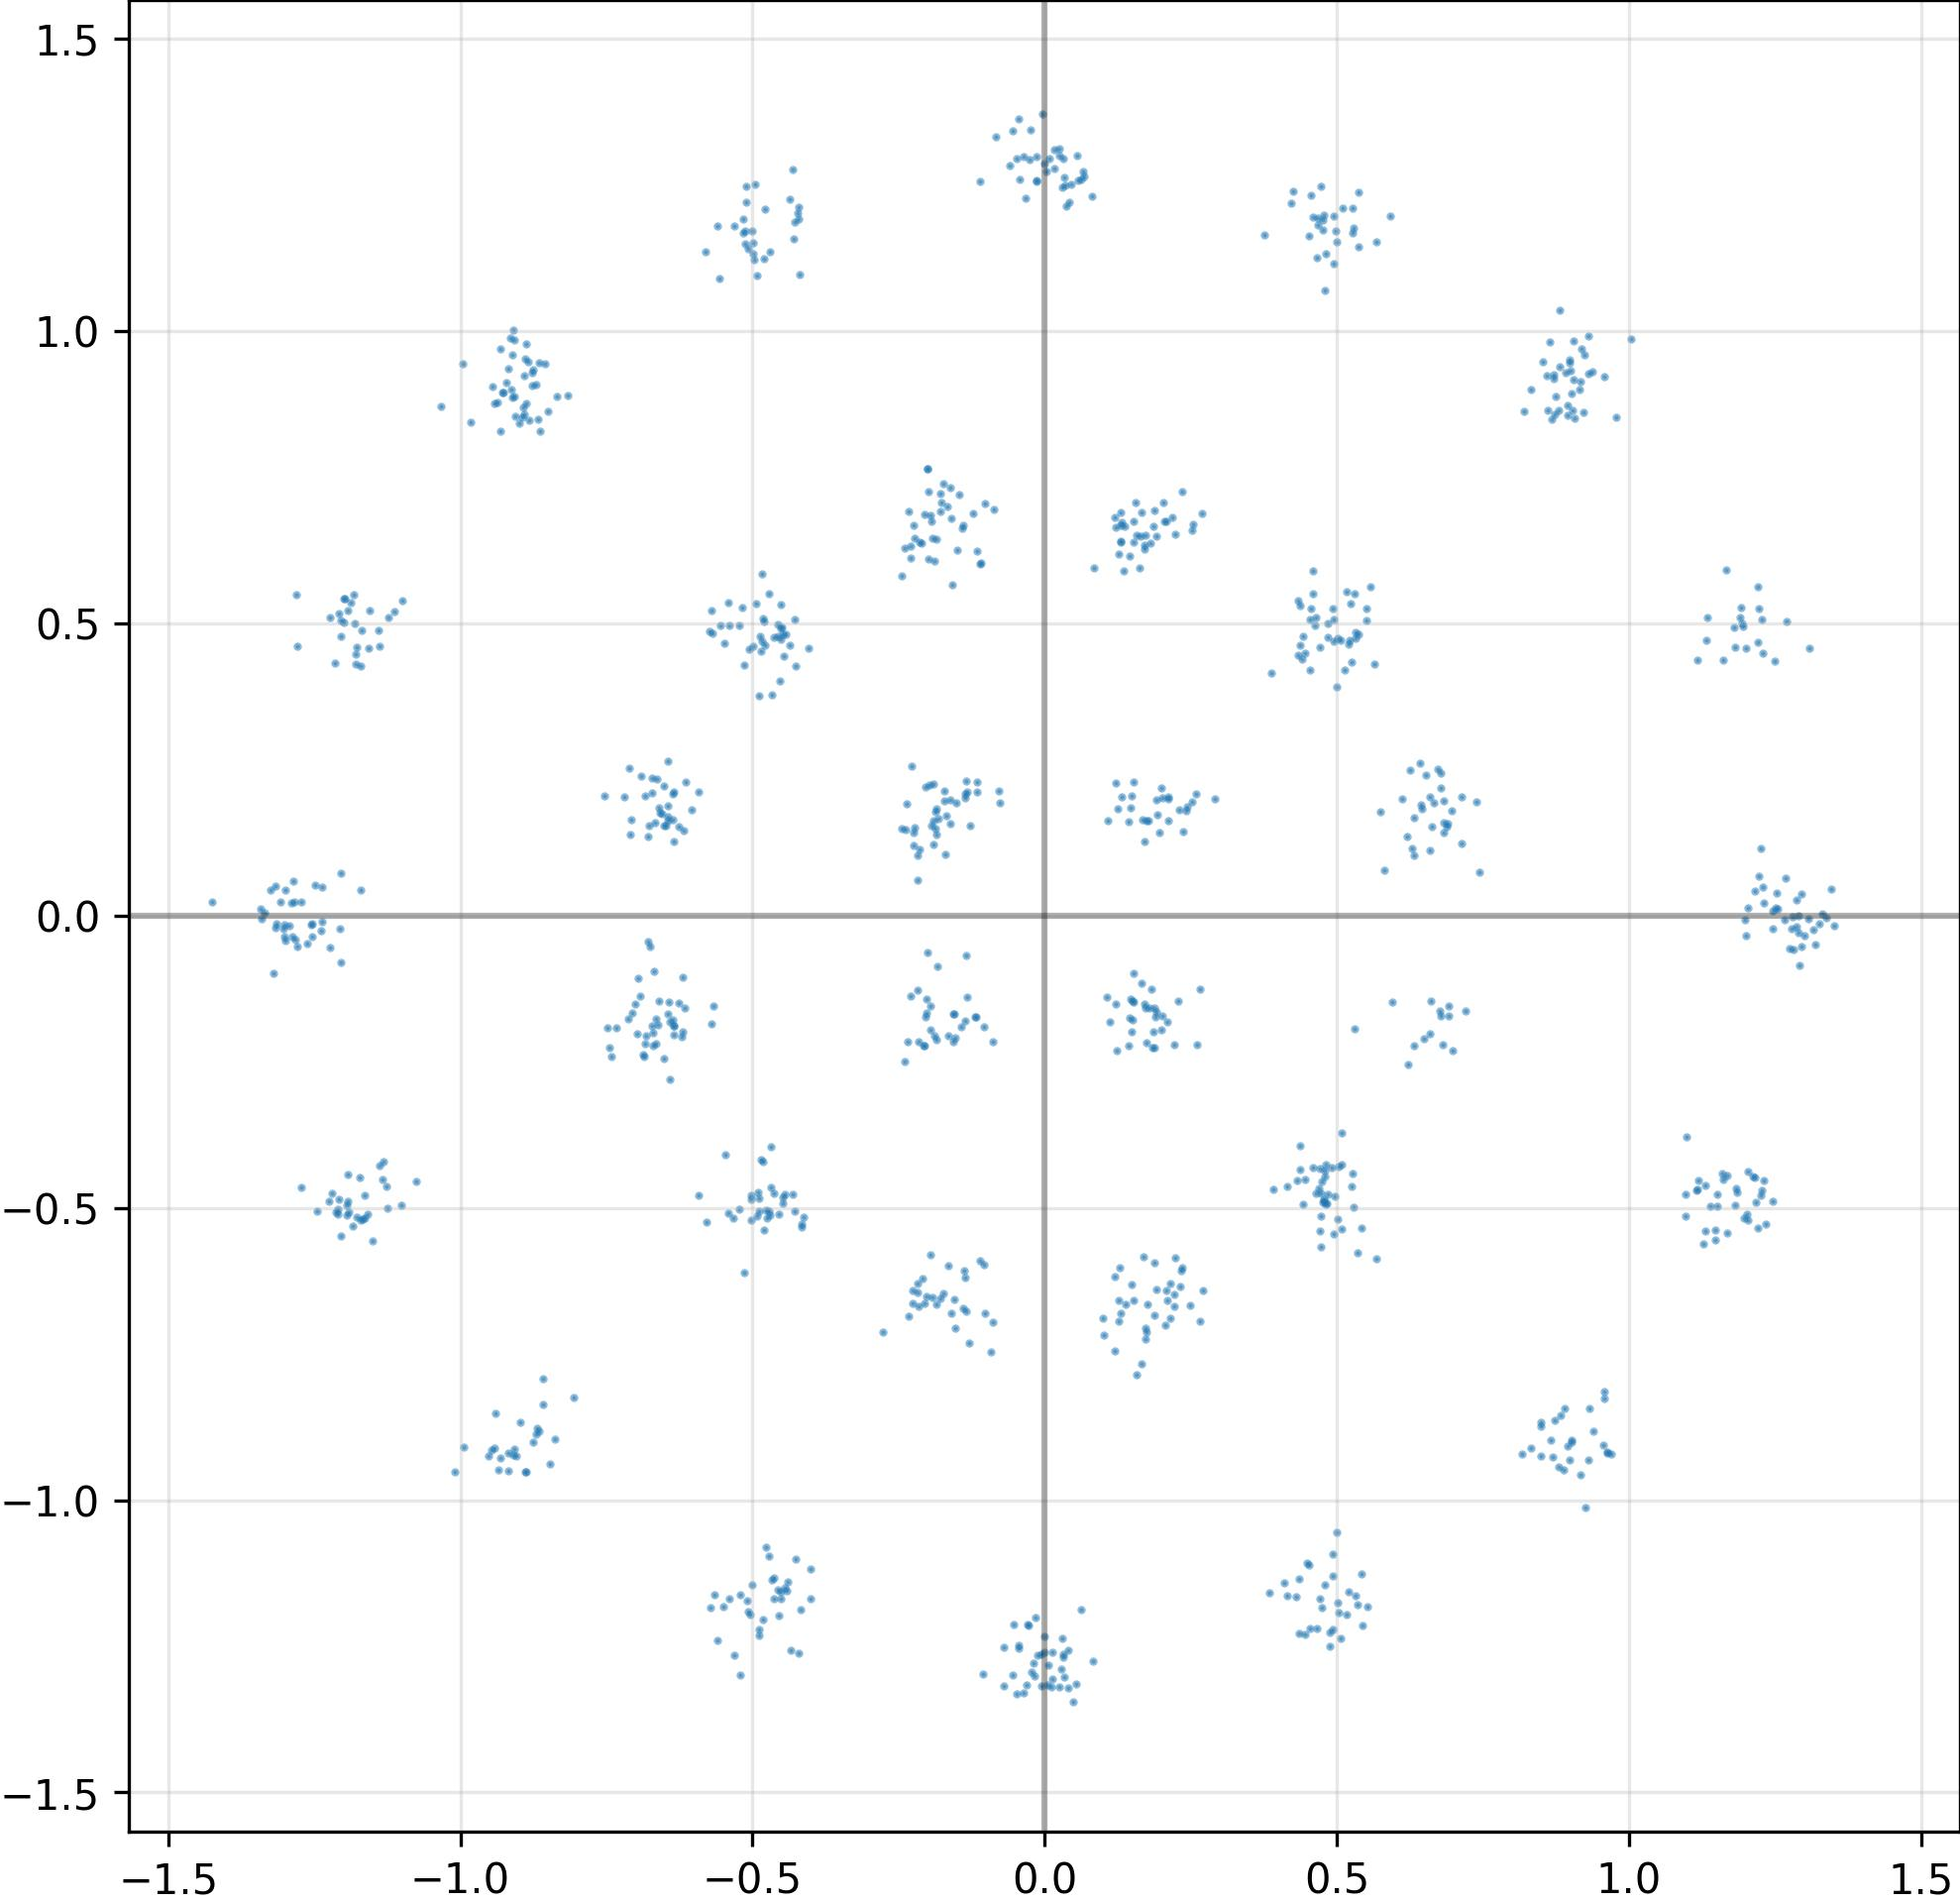

Data behind this chart, as committed beside it:
I, Q
-1.253855787217617035e-02, -1.265984058380126953e+00
-4.889814555644989014e-01, -4.829231500625610352e-01
1.215309143066406250e+00, 4.243364930152893066e-02
4.568968433886766434e-03, -1.315750837326049805e+00
-2.141963988542556763e-01, 6.389589309692382812e-01
1.865301281213760376e-01, 6.654297113418579102e-01
1.200575232505798340e+00, 4.568418860435485840e-01
1.338167548179626465e+00, -3.010070184245705605e-03
-6.917927861213684082e-01, -1.378955990076065063e-01
1.138994336128234863e+00, -4.968154132366180420e-01
1.879507452249526978e-01, 6.939694881439208984e-01
9.171612858772277832e-01, 9.138984680175781250e-01
-1.711189299821853638e-01, 1.961701661348342896e-01
-4.408608376979827881e-01, -1.154655694961547852e+00
-9.071758389472961426e-01, 8.883301019668579102e-01
-1.952573359012603760e-01, 6.854369044303894043e-01
4.946916401386260986e-01, 5.060463547706604004e-01
6.248661875724792480e-01, 2.482665330171585083e-01
-1.368260234594345093e-01, 2.082579135894775391e-01
-4.960848093032836914e-01, 1.251580715179443359e+00
1.204243525862693787e-01, -7.443877458572387695e-01
8.588369488716125488e-01, 9.238187074661254883e-01
8.801522254943847656e-01, 8.651790618896484375e-01
2.113134860992431641e-01, 1.990387737751007080e-01
5.161902308464050293e-01, -1.196135997772216797e+00
6.828621625900268555e-01, 1.964098066091537476e-01
8.716832399368286133e-01, 9.190363883972167969e-01
-6.178352236747741699e-01, 1.456381380558013916e-01
-1.786643117666244507e-01, 6.922868490219116211e-01
-6.613740921020507812e-01, -1.873412281274795532e-01
4.421325027942657471e-01, -4.938117265701293945e-01
-5.407106876373291016e-01, -5.086805224418640137e-01
4.708977341651916504e-01, -5.402075052261352539e-01
-1.032844424247741699e+00, 8.711664676666259766e-01
-5.147445201873779297e-01, -6.099965572357177734e-01
7.142731547355651855e-01, 2.027955353260040283e-01
-6.456034779548645020e-01, 1.875492036342620850e-01
-4.573772549629211426e-01, -1.153749227523803711e+00
4.079452902078628540e-02, -1.321212530136108398e+00
-1.158873662352561951e-01, 2.121185362339019775e-01
-4.699338078498840332e-01, 1.135839581489562988e+00
-6.696753501892089844e-01, -2.218372970819473267e-01
1.245960712432861328e+00, -4.890101253986358643e-01
1.183233976364135742e+00, -4.660762846469879150e-01
5.217988491058349609e-01, 4.716030359268188477e-01
7.197387814521789551e-01, -1.628373712301254272e-01
2.084922492504119873e-01, -6.408439874649047852e-01
-4.550839662551879883e-01, -5.105517506599426270e-01
2.018610388040542603e-01, -1.709035784006118774e-01
-6.959828138351440430e-01, -1.066094115376472473e-01
4.786782264709472656e-01, -4.465410411357879639e-01
-4.826230704784393311e-01, 5.087645053863525391e-01
1.265168339014053345e-01, -6.575058102607727051e-01
-6.477005481719970703e-01, 1.547162234783172607e-01
-1.822800189256668091e-02, -1.300499916076660156e+00
3.298070281744003296e-02, -1.302630305290222168e+00
-2.060449719429016113e-01, -2.222462296485900879e-01
1.251896023750305176e+00, 3.911709040403366089e-02
-6.344577074050903320e-01, -1.891961097717285156e-01
-1.599627882242202759e-01, -6.804062128067016602e-01
... 964 more rows
